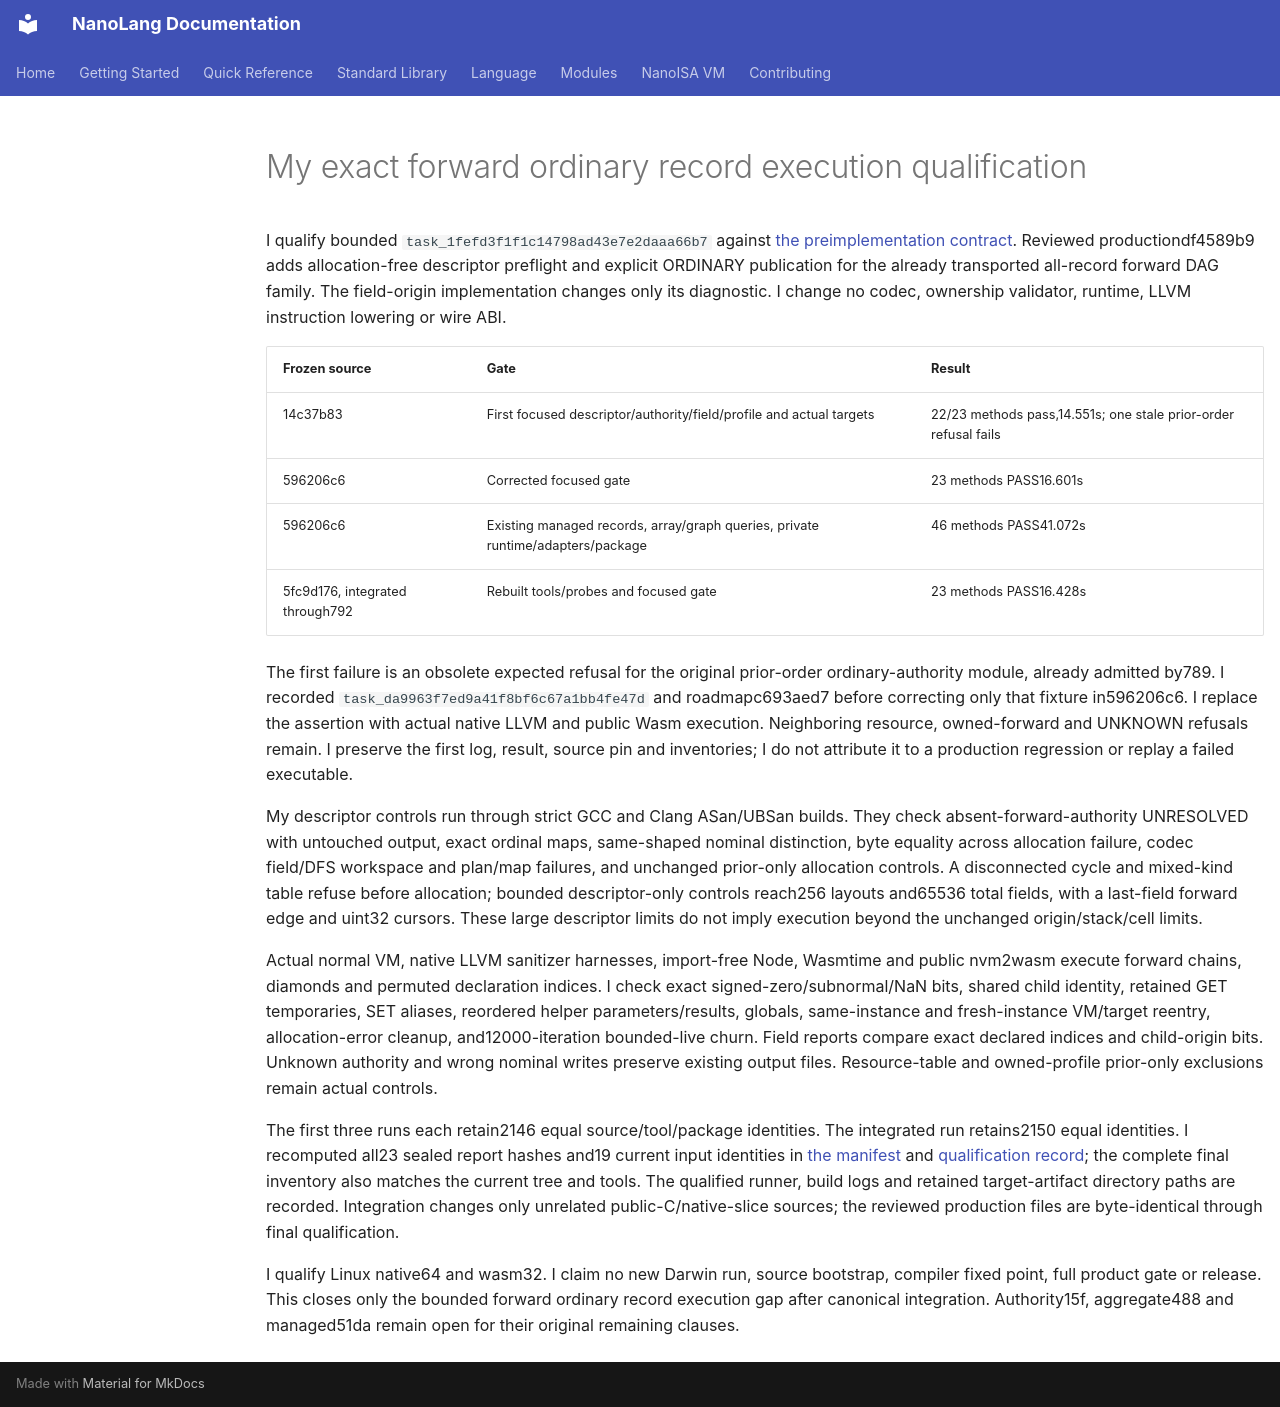

repository: jordanhubbard/nanolang · page: evidence/managed-forward-records/index.html · generator: mkdocs

# My exact forward ordinary record execution qualification

I qualify bounded `task_1fefd3f1f1c14798ad43e7e2daaa66b7` against
[the preimplementation contract](../NANOISA_MANAGED_FORWARD_RECORDS.md).
Reviewed productiondf4589b9 adds allocation-free descriptor preflight and explicit
ORDINARY publication for the already transported all-record forward DAG family.
The field-origin implementation changes only its diagnostic. I change no codec,
ownership validator, runtime, LLVM instruction lowering or wire ABI.

| Frozen source | Gate | Result |
| --- | --- | --- |
| 14c37b83 | First focused descriptor/authority/field/profile and actual targets | 22/23 methods pass,14.551s; one stale prior-order refusal fails |
| 596206c6 | Corrected focused gate | 23 methods PASS16.601s |
| 596206c6 | Existing managed records, array/graph queries, private runtime/adapters/package | 46 methods PASS41.072s |
| 5fc9d176, integrated through792 | Rebuilt tools/probes and focused gate | 23 methods PASS16.428s |

The first failure is an obsolete expected refusal for the original prior-order
ordinary-authority module, already admitted by789. I recorded
`task_da9963f7ed9a41f8bf6c67a1bb4fe47d` and roadmapc693aed7 before correcting only
that fixture in596206c6. I replace the assertion with actual native LLVM and
public Wasm execution. Neighboring resource, owned-forward and UNKNOWN refusals
remain. I preserve the first log, result, source pin and inventories; I do not
attribute it to a production regression or replay a failed executable.

My descriptor controls run through strict GCC and Clang ASan/UBSan builds. They
check absent-forward-authority UNRESOLVED with untouched output, exact ordinal
maps, same-shaped nominal distinction, byte equality across allocation failure,
codec field/DFS workspace and plan/map failures, and unchanged prior-only
allocation controls. A disconnected cycle and mixed-kind table refuse before
allocation; bounded descriptor-only controls reach256 layouts and65536 total
fields, with a last-field forward edge and uint32 cursors. These large descriptor
limits do not imply execution beyond the unchanged origin/stack/cell limits.

Actual normal VM, native LLVM sanitizer harnesses, import-free Node, Wasmtime and
public nvm2wasm execute forward chains, diamonds and permuted declaration indices.
I check exact signed-zero/subnormal/NaN bits, shared child identity, retained GET
temporaries, SET aliases, reordered helper parameters/results, globals, same-instance
and fresh-instance VM/target reentry, allocation-error cleanup, and12000-iteration
bounded-live churn. Field reports compare exact declared indices and child-origin
bits. Unknown authority and wrong nominal writes preserve existing output files.
Resource-table and owned-profile prior-only exclusions remain actual controls.

The first three runs each retain2146 equal source/tool/package identities. The
integrated run retains2150 equal identities. I recomputed all23 sealed report
hashes and19 current input identities in
[the manifest](managed-forward-records/report-sha256.json) and
[qualification record](managed-forward-records/qualification.json); the complete
final inventory also matches the current tree and tools. The qualified runner,
build logs and retained target-artifact directory paths are recorded. Integration
changes only unrelated public-C/native-slice sources; the reviewed production
files are byte-identical through final qualification.

I qualify Linux native64 and wasm32. I claim no new Darwin run, source bootstrap,
compiler fixed point, full product gate or release. This closes only the bounded
forward ordinary record execution gap after canonical integration. Authority15f,
aggregate488 and managed51da remain open for their original remaining clauses.
